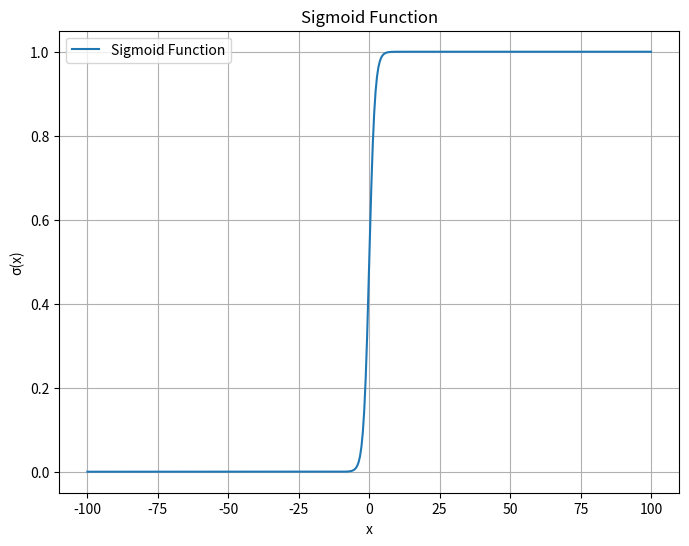

Reproduce this figure in Python.
import matplotlib.pyplot as plt
import numpy as np


def sigmoid(x):
    return 1 / (1 + np.exp(-x))


# Generate x values
x = np.linspace(-100, 100, 400)

# Compute sigmoid values for each x
y = sigmoid(x)

# Plotting
plt.figure(figsize=(8, 6))
plt.plot(x, y, label="Sigmoid Function")
plt.title("Sigmoid Function")
plt.xlabel("x")
plt.ylabel("σ(x)")
plt.grid(True)
plt.legend()
plt.show()
